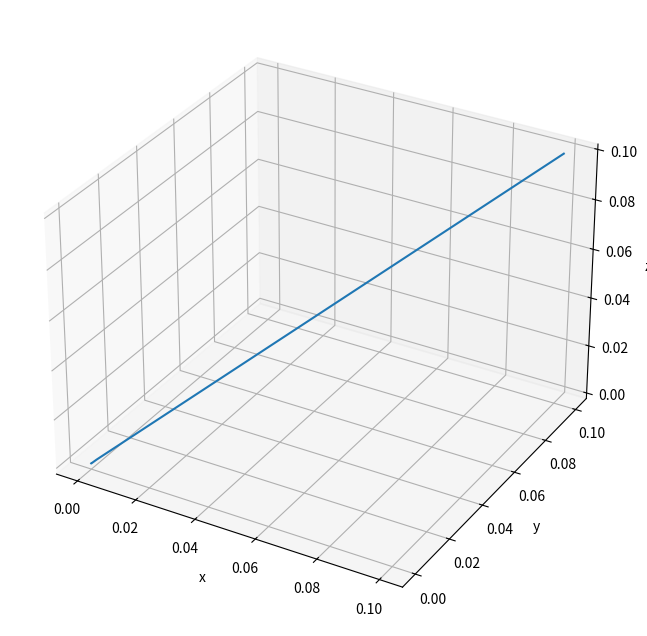

Here is the Python script that generated this plot:
#===============================================================================
#   Información
#   Programa que utiliza la definición del operador diferencial de Grünwald-Letnikov
#   para aproximar la solución numérica de un sistema de ecuaciones de orden
#   fraccionario alpha con valores iniciales.
#   Se utiliza el sistema caótico de Lorenz para calibrar el método numérico.
#===============================================================================
import numpy as np
import math
import matplotlib.pyplot as plt
#===============================================================================
#Funciones
#===============================================================================
#Ecuaciones del sistema de Lorenz
def lorenz_frac(x):
    # Definición de parámetros del sistema
    sigma = 10.0
    beta = 8./3.
    rho = 28.0
    xdot = np.zeros_like(x)
    xdot[0] = sigma * (x[1] - x[0])
    xdot[1] = (rho * x[0]) - x[1] - (x[0] * x[2])
    xdot[2] = (-beta * x[2]) + (x[0] * x[1])
    return xdot

#coeficientes binomiales
def binomial_coef(alpha,k,nu):
    c = np.zeros((k+nu,1))
    c[0] = 1
    for j in range(1,k+nu):
        c[j] = c[j-1] - (c[j-1]*(1+alpha)/j)
        #c[j] = int(c*10**10)/10**10
        #print(c[j])
    return c

# Definición del método de Grünwald-Letnikov para la derivada de orden fraccionario
def grunwald_letnikov(x,h,h_alpha,k,alpha,xt,nu):
    # Integración numérica del sistema de Lorenz con Grünwald-Letnikov

    # Iteraciones del método
    sum_x = np.zeros(3)
    prod_x = np.zeros((k,3))
    c = binomial_coef(alpha,k,nu)

    for i in range(1,k+1):

        # Se calculan las sumas de los coeficientes binomiales en cada iteracion
        prod_x[k-i,:] = c[k-i+1]*x[i-1,:]
        sum_x = sum_x + prod_x[k-i,:]

        x[i,:] = lorenz_frac(x[i-1,:])*h_alpha - sum_x

        if i%100 == 0 :
            #print(i,c[k-i+1],x[i-1,:])
            print(i,x[i,0],x[i,1],x[i,2])
    return x

# Definición del orden fraccionario
alpha = 0.995

# Definición del vector de estado inicial
x0 = np.array([0.1, 0.1, 0.1])

# Definición del intervalo de tiempo y el paso de integración
t0 = 0.0
tf = 100.0
h = 0.001
h_alpha = h**alpha

# Longitud de memoria
Lm = 300

# Número de coeficientes binomiales
m = Lm/h

# Definición del número de puntos en la suma de Grünwald-Letnikov
k = int((tf-t0)/h)

#Principio de memoria corta
if k<=m:
    nu = 1
else:
    nu = k - m

# Inicialización del vector de estado y tiempo
x = np.zeros((k+1, 3))
t = np.linspace(t0, tf, len(x))
xt = np.zeros_like(x)
xt[:,0] = t
xt[:,1] = t
xt[:,2] = t
#print(xt)
# Condición inicial
x[0,:] = x0

x = grunwald_letnikov(x,h,h_alpha,k,alpha,xt,nu)
#print(lorenz_frac(x0)*h_alpha)

# Gráfica de la solución
fig = plt.figure(figsize=(10, 8))
ax = fig.add_subplot(111, projection='3d')
ax.plot(x[:,0], x[:,1], x[:,2])
ax.set_xlabel('x')
ax.set_ylabel('y')
ax.set_zlabel('z')
plt.show()
